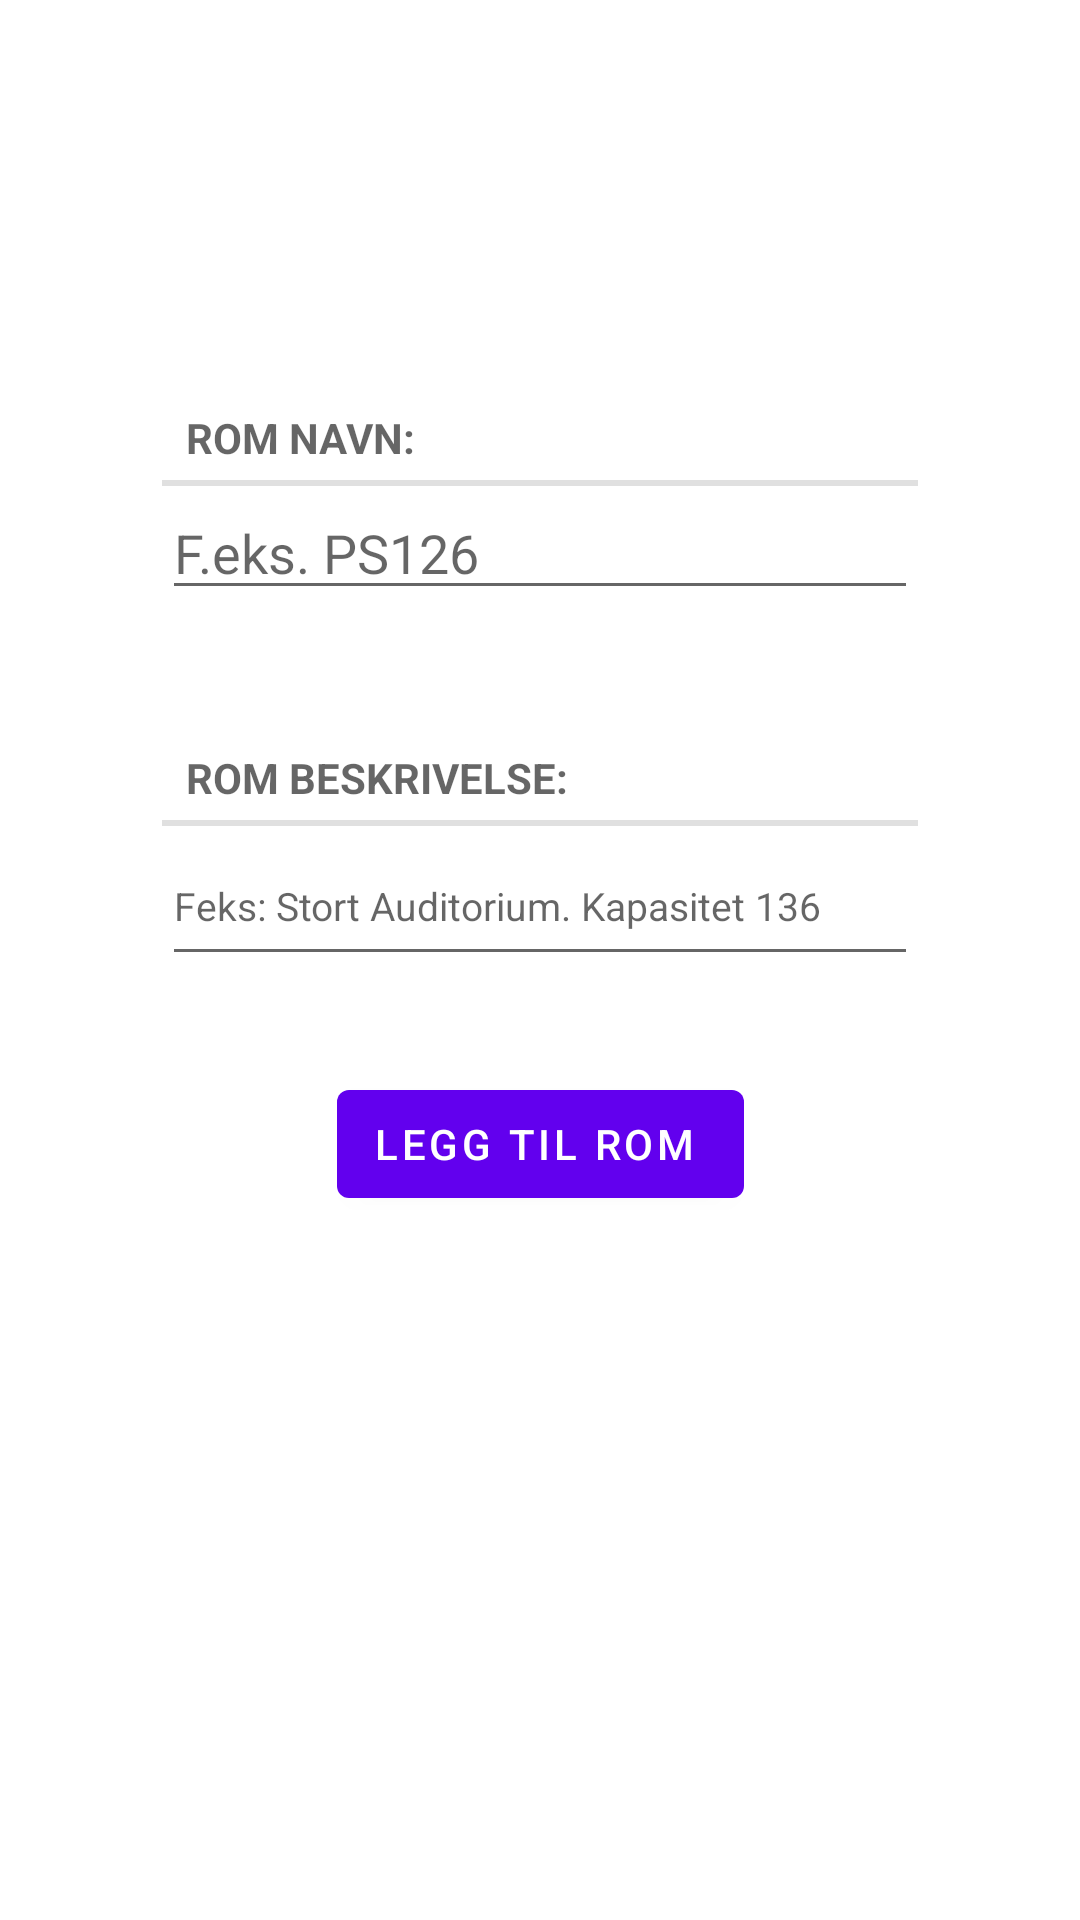

Write the Android layout XML for this screen, with the resource values it uses.
<!-- AndroidManifest.xml: application theme AppTheme -->
<!-- res/layout/activity_registerrom.xml -->
<?xml version="1.0" encoding="utf-8"?>
<androidx.constraintlayout.widget.ConstraintLayout xmlns:android="http://schemas.android.com/apk/res/android"
    xmlns:app="http://schemas.android.com/apk/res-auto"
    xmlns:tools="http://schemas.android.com/tools"
    android:layout_width="match_parent"
    android:layout_height="match_parent"
    android:id="@+id/rom_constraint"
    tools:context=".RegisterRomActivity">

    <FrameLayout
        android:id="@+id/rom_reg_fragment_container"
        android:layout_width="0dp"
        android:layout_height="wrap_content"
        app:layout_constraintEnd_toEndOf="parent"
        app:layout_constraintStart_toStartOf="parent"
        app:layout_constraintTop_toTopOf="parent">

    </FrameLayout>

    <LinearLayout
        android:id="@+id/reg_rom_name_wrapper"
        android:layout_width="wrap_content"
        android:layout_height="wrap_content"
        android:layout_marginTop="130dp"
        android:orientation="vertical"
        app:layout_constraintEnd_toEndOf="parent"
        app:layout_constraintHorizontal_bias="0.5"
        app:layout_constraintStart_toStartOf="parent"
        app:layout_constraintTop_toTopOf="parent">

        <TextView
            android:id="@+id/textView"
            android:layout_width="match_parent"
            android:layout_height="wrap_content"
            style="?android:attr/listSeparatorTextViewStyle"

            android:text="@string/reg_rom_navn" />

        <EditText
            android:id="@+id/rom_inn_name"
            android:layout_width="wrap_content"
            android:layout_height="wrap_content"
            android:ems="12"
            android:layout_marginBottom="40sp"
            android:hint="@string/reg_rom_navn_hint"
            android:inputType="textShortMessage"
            tools:ignore="Autofill" />


        <TextView
            android:id="@+id/textView2"
            android:layout_width="match_parent"
            android:layout_height="wrap_content"
            style="?android:attr/listSeparatorTextViewStyle"

            android:text="@string/reg_rom_beskrivelse" />

        <EditText
            android:id="@+id/rom_inn_beskrivelse"
            android:layout_width="match_parent"
            android:layout_height="match_parent"
            android:ems="12"
            android:textSize="13sp"
            android:hint="@string/reg_rom_beskrivelse_hint"
            android:inputType="textMultiLine"
            android:scrollbars="vertical"
            tools:ignore="Autofill" />



</LinearLayout>

    <com.google.android.material.button.MaterialButton
        android:id="@+id/input_rom_add_btn"
        style="@style/Widget.MaterialComponents.Button.Icon"
        android:layout_width="wrap_content"
        android:layout_height="wrap_content"
        android:text="@string/reg_rom_knapp"
        android:layout_marginTop="32dp"
        app:icon="@drawable/ic_add"
        app:iconGravity="end"

        app:layout_constraintEnd_toEndOf="parent"
        app:layout_constraintHorizontal_bias="0.5"
        app:layout_constraintStart_toStartOf="parent"
        app:layout_constraintTop_toBottomOf="@+id/reg_rom_name_wrapper" />


</androidx.constraintlayout.widget.ConstraintLayout>
<!-- resources referenced by this layout -->
<resources>
  <string name="reg_rom_beskrivelse">Rom Beskrivelse:</string>
  <string name="reg_rom_beskrivelse_hint">Feks: Stort Auditorium. Kapasitet 136</string>
  <string name="reg_rom_knapp">Legg Til Rom</string>
  <string name="reg_rom_navn">Rom Navn:</string>
  <string name="reg_rom_navn_hint">F.eks. PS126</string>
  <style name="AppTheme" parent="Theme.MaterialComponents.Light.NoActionBar">
          
          <item name="colorPrimary">@color/colorPrimary</item>
          <item name="colorPrimaryDark">@color/colorPrimaryDark</item>
          <item name="colorAccent">@color/colorAccent</item>
      </style>
  <!-- not gathered from this repository: default colours our renderer supplied (Android Studio template values) -->
  <color name="colorPrimary">#FF6200EE</color>
  <color name="colorPrimaryDark">#FF3700B3</color>
  <color name="colorAccent">#FF03DAC5</color>
</resources>
